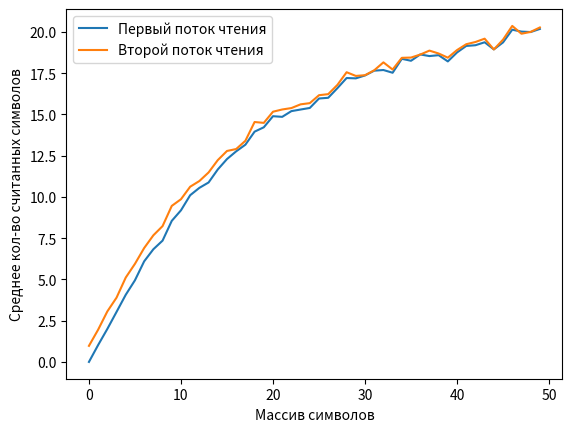

Write Python code to recreate this figure.
#!/usr/bin/env python3

import random
from matplotlib import pyplot as plt

limit = 26
plt_x_vec = [cnt for cnt in range(50)]
stream_1_result = [0 for i in range(50)]
stream_2_result = [0 for j in range(50)]

for alfa in range(1, 51):
	stream_1_mean = 0
	stream_2_mean = 0

	for i in range(1, 1001):
		stream_1 = 0
		stream_2 = 0
		prob = 1

		while (prob != 0):
			prob = random.randint(0, 100)

			if (1 <= prob < alfa and stream_1 + 1 <= limit):
				stream_1 += 1
			elif (alfa <= prob < (2 * alfa) and stream_2 + 1 <= limit):
				stream_2 += 1
			else:
				continue

		stream_1_mean += stream_1
		stream_2_mean += stream_2

	stream_1_result[alfa-1] = stream_1_mean/1000
	stream_2_result[alfa-1] = stream_2_mean/1000

plt.plot(plt_x_vec, stream_1_result, label="Первый поток чтения")
plt.plot(plt_x_vec, stream_2_result, label="Второй поток чтения")
plt.ylabel("Среднее кол-во считанных символов")
plt.xlabel("Массив символов")
plt.legend()
plt.show()
